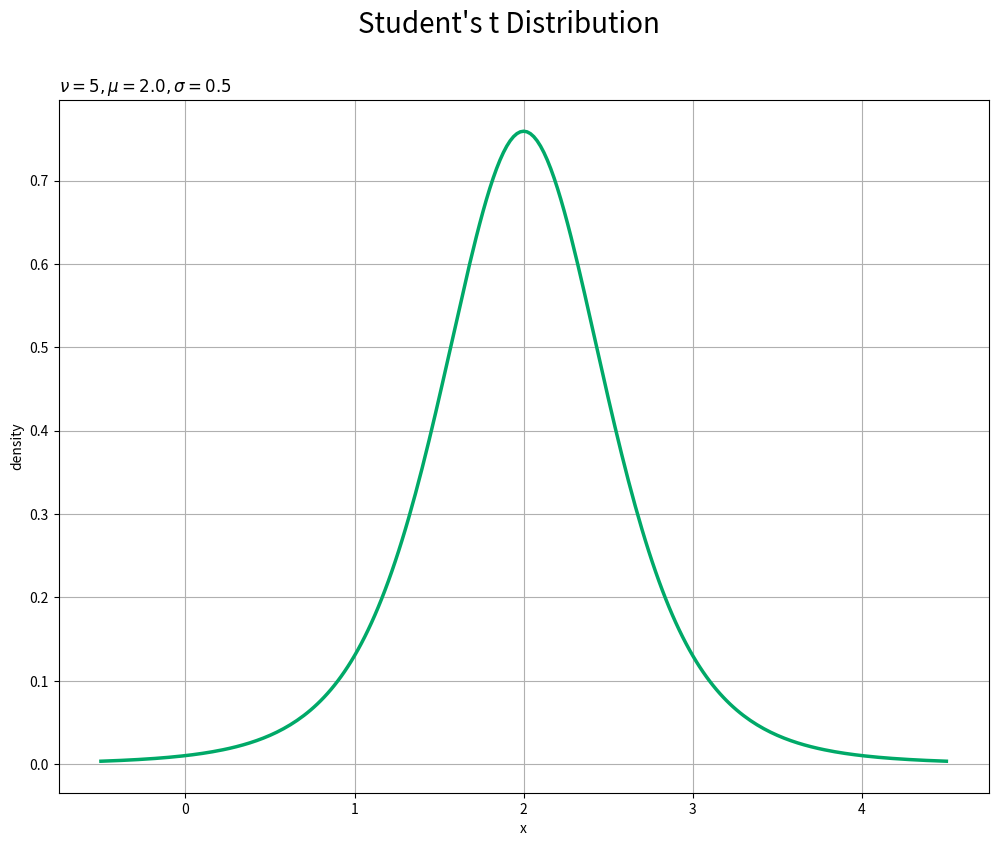
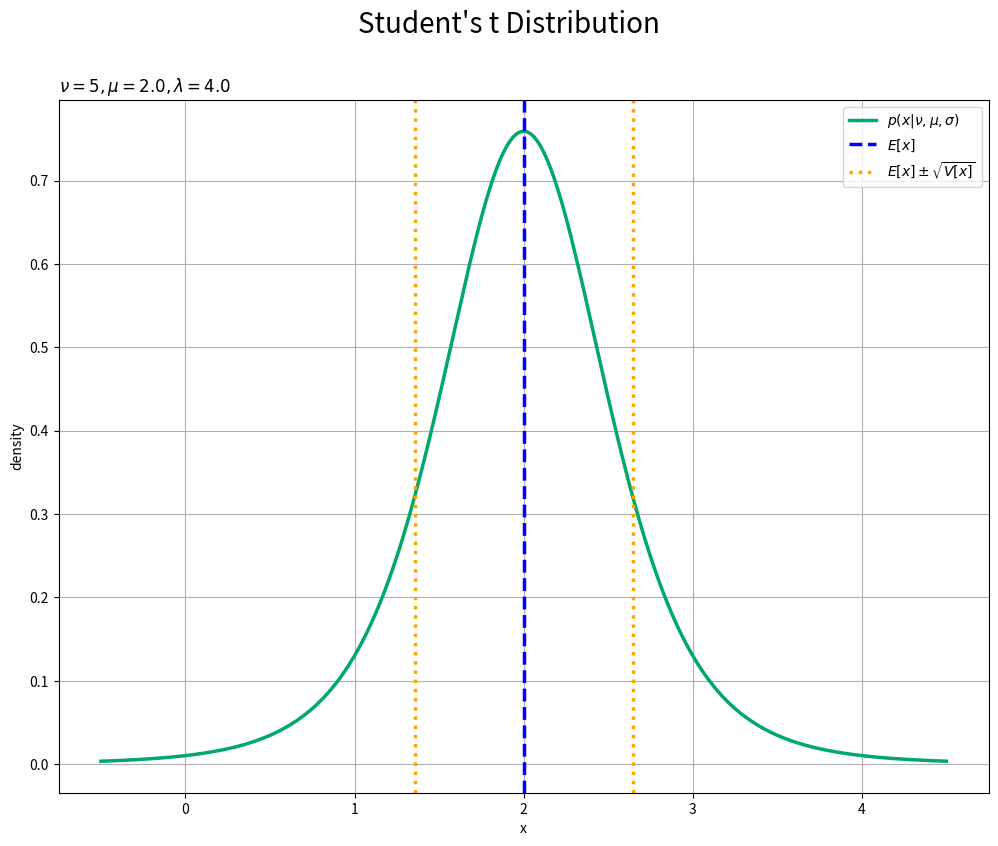
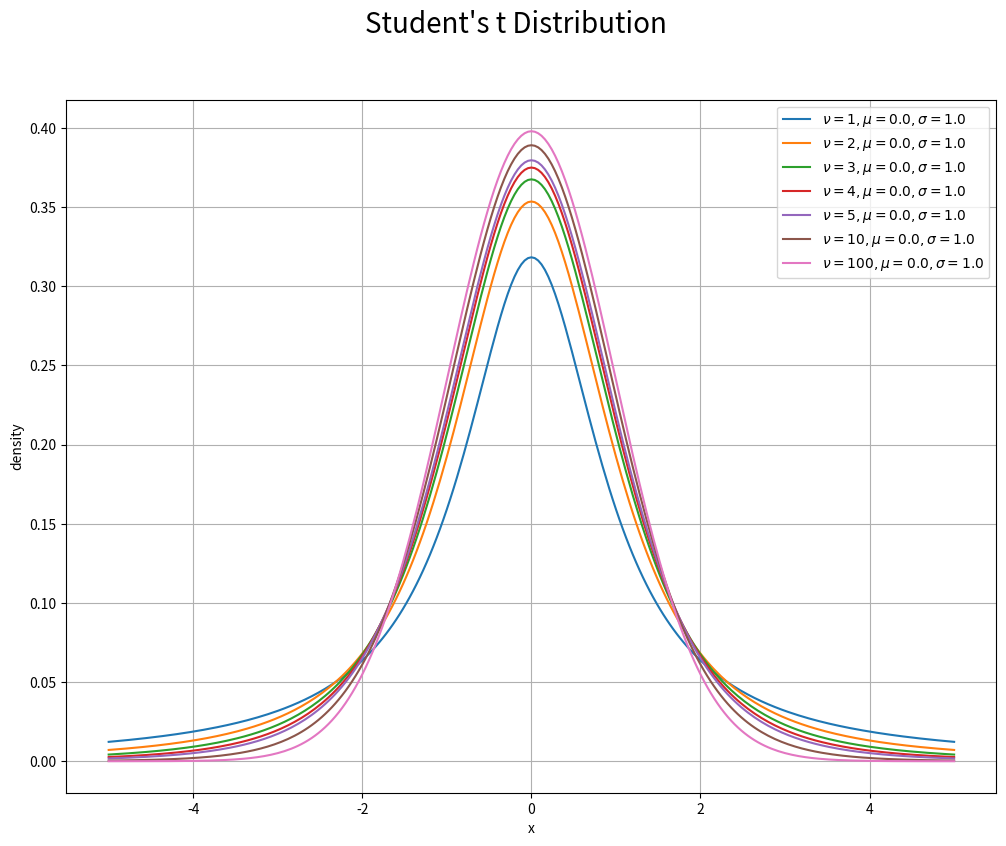
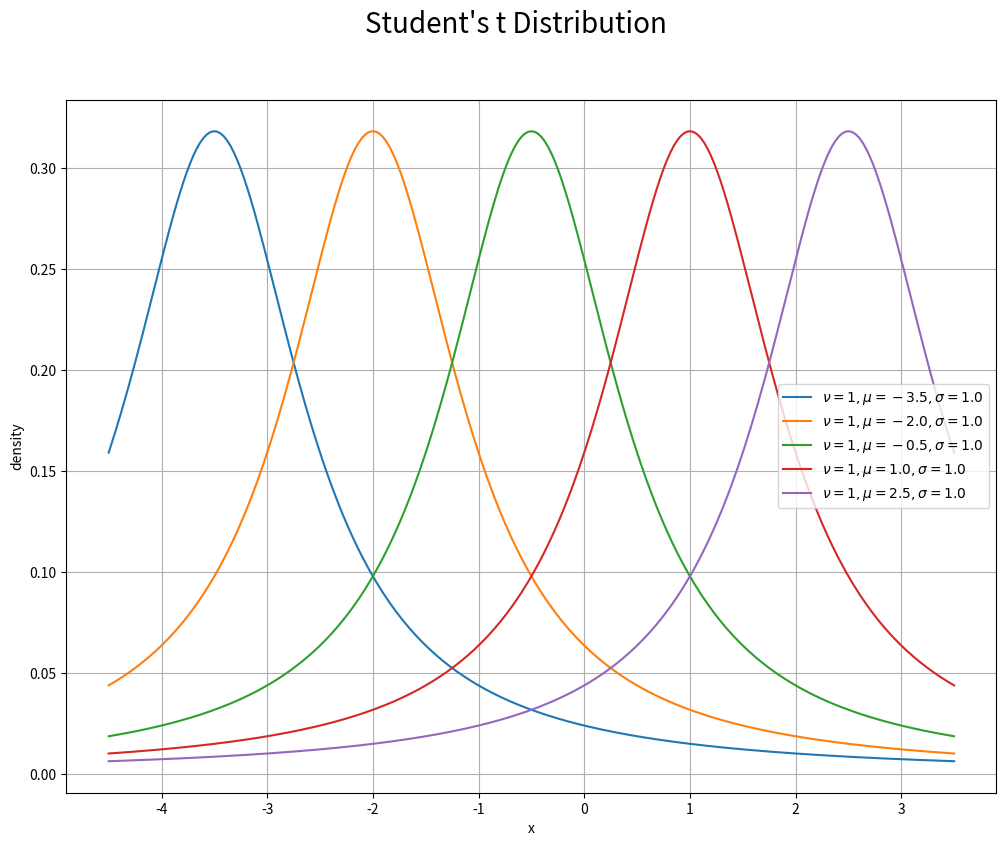
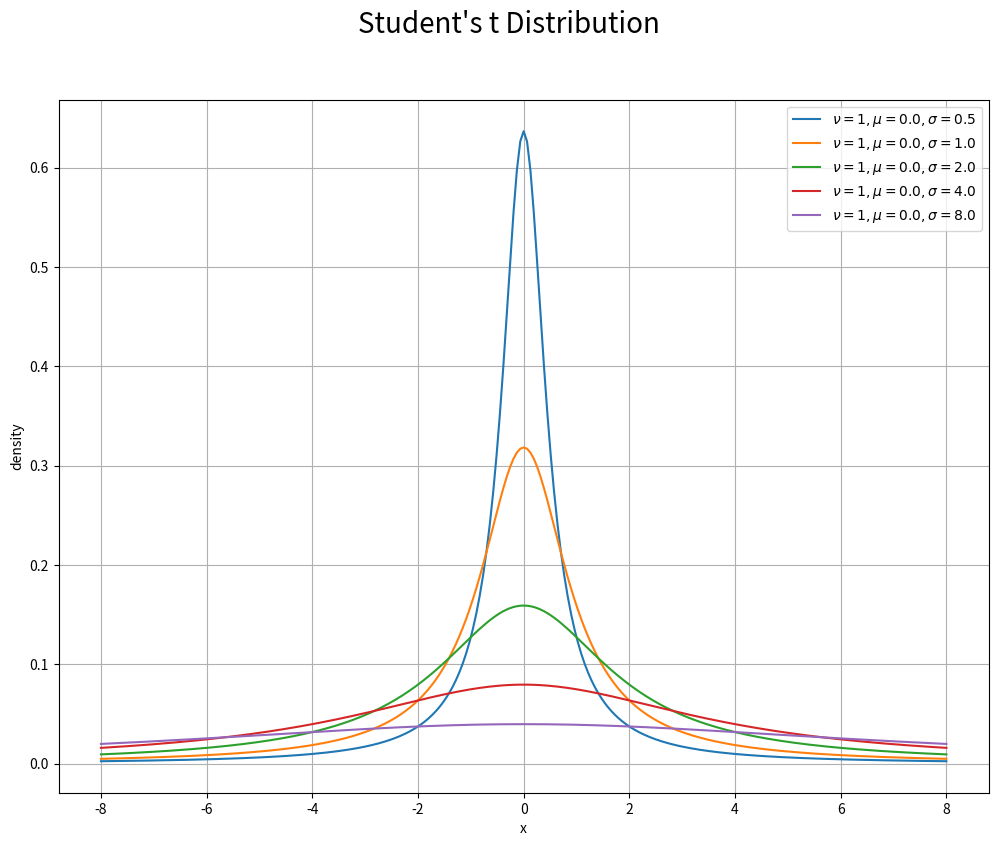
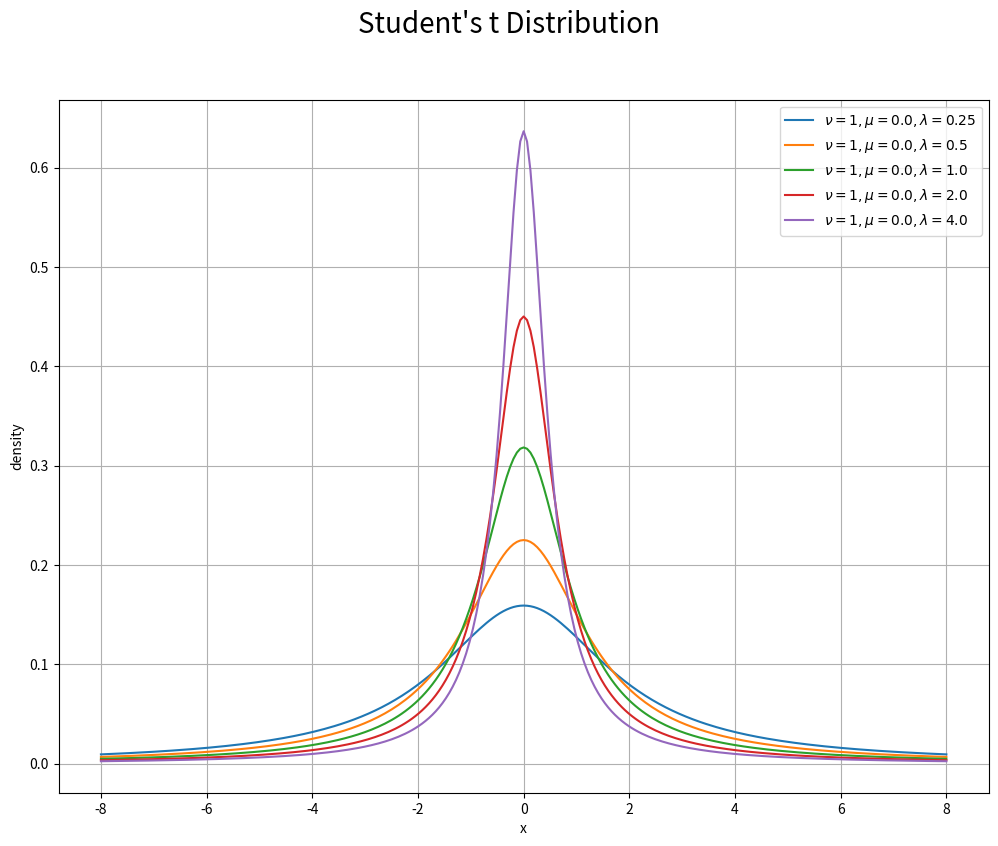

Here is the Python script that generated these plots, in order: (Note: this script raises an exception after producing the figures.)
#%% 1次元スチューデントのt分布

# 利用ライブラリ
import numpy as np
from scipy.stats import t
from scipy.special import loggamma, gamma
import matplotlib.pyplot as plt
from matplotlib.animation import FuncAnimation


#%% # 確率密度の計算

### パラメータの設定

# 形状パラメータ(自由度)を指定
nu = 5

# 位置パラメータを指定
mu = 2.0

# スケールパラメータを指定
sigma = 0.5

# 逆スケールパラメータを指定
lmd = 4.0

# 確率変数を指定
x = 1.5

#%%

### 標準化t分布

# 定義式により確率密度を計算
C = gamma(0.5 * (nu + 1)) / gamma(0.5 * nu) / np.sqrt(np.pi * nu)
term = np.sqrt(1.0 + x**2 / nu)**(nu + 1)
dens = C / term
print(dens)

# 対数をとった定義式により確率密度を計算
log_C = loggamma(0.5 * (nu + 1)) - loggamma(0.5 * nu) - 0.5 * np.log(np.pi * nu)
log_term = 0.5 * (nu + 1) * np.log(1.0 + x**2 / nu)
dens = np.exp(log_C - log_term)
print(dens)

# t分布の関数により確率密度を計算
dens = t.pdf(x=x, df=nu)
print(dens)

# t分布の対数をとった関数により確率密度を計算
log_dens = t.logpdf(x=x, df=nu)
dens = np.exp(log_dens)
print(dens)

# t分布の関数により確率密度を計算
dens = t.pdf(x=x, df=nu, loc=0.0, scale=1.0)
print(dens)

#%% 

### 一般化t分布：スケールパラメータを使用

# 定義式により確率密度を計算
C = gamma(0.5 * (nu + 1)) / gamma(0.5 * nu)
C /= np.sqrt(np.pi * nu) * sigma
term = np.sqrt(1.0 + ((x - mu) / sigma)**2 / nu)**(nu + 1)
dens = C / term
print(dens)

# 対数をとった定義式により確率密度を計算
log_C = loggamma(0.5 * (nu + 1)) - loggamma(0.5 * nu)
log_C -= 0.5 * np.log(np.pi * nu) + np.log(sigma)
log_term = 0.5 * (nu + 1) * np.log(1 + ((x - mu) / sigma)**2 / nu)
dens = np.exp(log_C - log_term)
print(dens)

# t分布の関数により確率密度を計算
dens = t.pdf(x=x, df=nu, loc=mu, scale=sigma)
print(dens)

# t分布の対数をとった関数により確率密度を計算
log_dens = t.logpdf(x=x, df=nu, loc=mu, scale=sigma)
dens = np.exp(log_dens)
print(dens)

# 標準化t分布の関数により確率密度を計算
y = (x - mu) / sigma # 標準化
dens = t.pdf(x=y, df=nu) / sigma
print(dens)

#%%

### 一般化t分布：逆スケールパラメータを使用

# 定義式により確率密度を計算
C = gamma(0.5 * (nu + 1)) / gamma(0.5 * nu)
C *= np.sqrt(lmd / np.pi / nu)
term = np.sqrt(1.0 + lmd / nu * (x - mu)**2)**(nu + 1)
dens = C / term
print(dens)

# 対数をとった定義式により確率密度を計算
log_C = loggamma(0.5 * (nu + 1)) - loggamma(0.5 * nu)
log_C -= 0.5 * (np.log(np.pi * nu) - np.log(lmd))
log_term = 0.5 * (nu + 1) * np.log(1.0 + lmd / nu * (x - mu)**2)
dens = np.exp(log_C - log_term)
print(dens)

# t分布の関数により確率密度を計算
dens = t.pdf(x=x, df=nu, loc=mu, scale=1.0/np.sqrt(lmd))
print(dens)

# t分布の対数をとった関数により確率密度を計算
log_dens = t.logpdf(x=x, df=nu, loc=mu, scale=1.0/np.sqrt(lmd))
dens = np.exp(log_dens)
print(dens)

# 標準化t分布の関数により確率密度を計算
y = (x - mu) * np.sqrt(lmd) # 標準化
dens = t.pdf(x=y, df=nu) * np.sqrt(lmd)
print(dens)


# %% # 統計量の計算

# 形状パラメータ(自由度)を指定
nu = 5

# 位置パラメータを指定
mu = 2.0

# スケールパラメータを指定
sigma = 0.5

# 逆スケールパラメータを指定
lmd = 4.0


# 計算式により期待値を計算:(nu > 1)
E_x = mu
print(E_x)

# 計算式により分散を計算:(nu > 2)
V_x = sigma**2 * nu / (nu - 2.0)
print(V_x)

# 計算式により分散を計算:(nu > 2)
V_x = nu / (nu - 2.0) / lmd
print(V_x)

# 計算式により最頻値を計算
mode_x = mu
print(mode_x)


# t分布の関数により期待値を計算:(nu > 1)
E_x = t.mean(df=nu, loc=mu, scale=sigma)
print(E_x)

# t分布の関数により分散を計算:(nu > 2)
V_x = t.var(df=nu, loc=mu, scale=sigma)
print(V_x)


# %% # グラフの作図

### パラメータの設定

# 形状パラメータ(自由度)を指定
nu = 5

# 位置パラメータを指定
mu = 2.0

# 尺度パラメータを指定
sigma = 0.5

# xの値を作成
x_vals = np.linspace(start=mu-sigma*5, stop=mu+sigma*5, num=251)

# スチューデントのt分布を計算
density = t.pdf(x=x_vals, df=nu, loc=mu, scale=sigma)

#%%

### 作図

# スチューデントのt分布のグラフを作成
plt.figure(figsize=(12, 9)) # 図の設定
plt.plot(x_vals, density, color='#00A968', linewidth=2.5) # 折れ線グラフ
plt.xlabel('x') # x軸ラベル
plt.ylabel('density') # y軸ラベル
plt.suptitle("Student's t Distribution", fontsize=20) # 全体のタイトル
plt.title('$\\nu='+str(nu) + ', \mu='+str(mu) + ', \sigma='+str(sigma)+'$', loc='left') # タイトル
plt.grid() # グリッド線
plt.show() # 描画

#%%

### 統計量の作図

# 補助線用の統計量を計算
E_x = mu
s_x = np.sqrt(sigma**2 * nu / (nu - 2))

# 統計量を重ねたt分布のグラフを作成
plt.figure(figsize=(12, 9)) # 図の設定
plt.plot(x_vals, density, color='#00A968', linewidth=2.5, label='$p(x | \\nu, \mu, \sigma)$') # 分布
plt.axvline(x=E_x, color='blue', linewidth=2.5, linestyle='--', label='$E[x]$') # 期待値
plt.axvline(x=E_x-s_x, color='orange', linewidth=2.5, linestyle=':', label='$E[x]\pm \sqrt{V[x]}$') # 期待値 - 標準偏差
plt.axvline(x=E_x+s_x, color='orange', linewidth=2.5, linestyle=':') # 期待値 + 標準偏差
plt.xlabel('x') # x軸ラベル
plt.ylabel('density') # y軸ラベル
plt.suptitle("Student's t Distribution", fontsize=20) # 全体のタイトル
plt.title('$\\nu='+str(nu) + ', \mu='+str(mu) + ', \lambda='+str(lmd)+'$', loc='left') # タイトル
plt.legend() # 凡例
plt.grid() # グリッド線
plt.show() # 描画


#%% # パラメータと分布の関係を並べて比較

### 自由度の影響

# 自由度として利用する値を指定
nu_vals = np.array([1, 2, 3, 4, 5, 10, 100])

# 固定するパラメータを指定
mu = 0.0
sigma = 1.0

# xの値を作成
x_vals = np.linspace(start=mu-sigma*5, stop=mu+sigma*5, num=251)

# スチューデントのt分布のグラフを作成
plt.figure(figsize=(12, 9)) # 図の設定
for nu in nu_vals:
    density = t.pdf(x=x_vals, df=nu, loc=mu, scale=sigma) # 確率密度を計算
    plt.plot(x_vals, density, label='$\\nu='+str(nu) + ', \mu='+str(mu) + ', \sigma='+str(sigma)+'$') # 折れ線グラフ
plt.xlabel('x') # x軸ラベル
plt.ylabel('density') # y軸ラベル
plt.suptitle("Student's t Distribution", fontsize=20) # 全体のタイトル
plt.legend() # 凡例
plt.grid() # グリッド線
plt.show() # 描画

#%%

### 位置パラメータの影響

# 位置パラメータとして利用する値を指定
mu_vals = np.array([-3.5, -2.0, -0.5, 1.0, 2.5])

# 固定するパラメータを指定
nu = 1
sigma = 1.0

# xの値を作成
x_vals = np.linspace(start=mu_vals.min()-sigma, stop=mu_vals.max()+sigma, num=251)

# スチューデントのt分布のグラフを作成
plt.figure(figsize=(12, 9)) # 図の設定
for mu in mu_vals:
    density = t.pdf(x=x_vals, df=nu, loc=mu, scale=sigma) # 確率密度を計算
    plt.plot(x_vals, density, label='$\\nu='+str(nu) + ', \mu='+str(mu) + ', \sigma='+str(sigma)+'$') # 折れ線グラフ
plt.xlabel('x') # x軸ラベル
plt.ylabel('density') # y軸ラベル
plt.suptitle("Student's t Distribution", fontsize=20) # 全体のタイトル
plt.legend() # 凡例
plt.grid() # グリッド線
plt.show() # 描画

#%%

### スケールパラメータの影響

# スケールパラメータとして利用する値を指定
sigma_vals = np.array([0.5, 1.0, 2.0, 4.0, 8.0])

# 固定するパラメータを指定
nu = 1
mu = 0.0

# xの値を作成
x_vals = np.linspace(start=mu-sigma_vals.max(), stop=mu+sigma_vals.max(), num=251)

# スチューデントのt分布のグラフを作成
plt.figure(figsize=(12, 9)) # 図の設定
for sigma in sigma_vals:
    density = t.pdf(x=x_vals, df=nu, loc=mu, scale=sigma) # 確率密度を計算
    plt.plot(x_vals, density, label='$\\nu='+str(nu) + ', \mu='+str(mu) + ', \sigma='+str(sigma)+'$') # 折れ線グラフ
plt.xlabel('x') # x軸ラベル
plt.ylabel('density') # y軸ラベル
plt.suptitle("Student's t Distribution", fontsize=20) # 全体のタイトル
plt.legend() # 凡例
plt.grid() # グリッド線
plt.show() # 描画

#%%

### 逆スケールパラメータの影響

# 逆スケールパラメータとして利用する値を指定
lambda_vals = np.array([0.25, 0.5, 1.0, 2.0, 4.0])

# 固定するパラメータを指定
nu = 1
mu = 0.0

# xの値を作成
sigma = 1.0 / np.sqrt(lambda_vals.min())
x_vals = np.linspace(start=mu-sigma*4, stop=mu+sigma*4, num=251)

# スチューデントのt分布のグラフを作成
plt.figure(figsize=(12, 9)) # 図の設定
for lmd in lambda_vals:
    density = t.pdf(x=x_vals, df=nu, loc=mu, scale=1.0/np.sqrt(lmd)) # 確率密度を計算
    plt.plot(x_vals, density, label='$\\nu='+str(nu) + ', \mu='+str(mu) + ', \lambda='+str(lmd)+'$') # 折れ線グラフ
plt.xlabel('x') # x軸ラベル
plt.ylabel('density') # y軸ラベル
plt.suptitle("Student's t Distribution", fontsize=20) # 全体のタイトル
plt.legend() # 凡例
plt.grid() # グリッド線
plt.show() # 描画


#%% # パラメータと分布の関係をアニメーションで可視化

### 自由度の影響

# 自由度として利用する値を指定
nu_vals = np.arange(1, 31)
print(len(nu_vals)) # フレーム数

# 固定するパラメータを指定
mu = 0.0
sigma = 1.0

# xの値を作成
x_vals = np.linspace(start=mu-sigma*5, stop=mu+sigma*5, num=251)

# 確率密度(y軸)の最大値を計算
dens_max = t.pdf(x=x_vals, df=nu_vals.max(), loc=mu, scale=sigma).max()

# 図を初期化
fig = plt.figure(figsize=(12, 9), facecolor='white') # 図の設定
fig.suptitle("Student's t Distribution", fontsize=20) # 全体のタイトル

# 作図処理を関数として定義
def update(i):
    # 前フレームのグラフを初期化
    plt.cla()
    
    # i番目の値を取得
    nu = nu_vals[i]
    
    # スチューデントのt分布を計算
    density = t.pdf(x=x_vals, df=nu, loc=mu, scale=sigma)
    
    # スチューデントのt分布を作図
    plt.plot(x_vals, density, color='#00A968', linewidth=2.5) # 折れ線グラフ
    plt.xlabel('x') # x軸ラベル
    plt.ylabel('density') # y軸ラベル
    plt.title('$\\nu='+str(np.round(nu, 2)) + ', \mu='+str(mu) + ', \sigma='+str(sigma)+'$', loc='left') # タイトル
    plt.grid() # グリッド線
    plt.ylim(-0.01, dens_max*1.1) # y軸の表示範囲

# gif画像を作成
dens_anime = FuncAnimation(fig, func=update, frames=len(nu_vals), interval=100)

# gif画像を保存
dens_anime.save('../../figure/Python/t_dens_nu.gif')

#%% 

### 位置パラメータの影響

# 位置パラメータとして利用する値を指定
mu_vals = np.arange(-3.0, 3.1, 0.1)
print(len(mu_vals)) # フレーム数

# 固定するパラメータを指定
nu = 1
sigma = 1.0

# xの値を作成
x_vals = np.linspace(start=mu_vals.min()-sigma, stop=mu_vals.max()+sigma, num=251)

# 確率密度(y軸)の最大値を計算
dens_max = t.pdf(x=x_vals, df=nu, loc=np.median(mu_vals), scale=sigma).max()

# 図を初期化
fig = plt.figure(figsize=(12, 9), facecolor='white') # 図の設定
fig.suptitle("Student's t Distribution", fontsize=20) # 全体のタイトル

# 作図処理を関数として定義
def update(i):
    # 前フレームのグラフを初期化
    plt.cla()
    
    # i番目の値を取得
    mu = mu_vals[i]
    
    # スチューデントのt分布を計算
    density = t.pdf(x=x_vals, df=nu, loc=mu, scale=sigma)
    
    # スチューデントのt分布を作図
    plt.plot(x_vals, density, color='#00A968', linewidth=2.5) # 折れ線グラフ
    plt.xlabel('x') # x軸ラベル
    plt.ylabel('density') # y軸ラベル
    plt.title('$\\nu='+str(nu) + ', \mu='+str(np.round(mu, 2)) + ', \sigma='+str(sigma)+'$', loc='left') # タイトル
    plt.grid() # グリッド線
    plt.ylim(-0.01, dens_max*1.1) # y軸の表示範囲

# gif画像を作成
dens_anime = FuncAnimation(fig, func=update, frames=len(mu_vals), interval=100)

# gif画像を保存
dens_anime.save('../../figure/Python/t_dens_mu.gif')

# %%

### スケールパラメータの影響

# スケールパラメータとして利用する値を指定
sigma_vals = np.arange(0.5, 3.1, 0.1)
print(len(sigma_vals)) # フレーム数

# 固定するパラメータを指定
nu = 1
mu = 0.0

# xの値を作成
x_vals = np.linspace(start=mu-sigma_vals.max()*2, stop=mu+sigma_vals.max()*2, num=251)

# 確率密度(y軸)の最大値を計算
dens_max = t.pdf(x=x_vals, df=nu, loc=mu, scale=sigma_vals.min()).max()

# 図を初期化
fig = plt.figure(figsize=(12, 9), facecolor='white') # 図の設定
fig.suptitle("Student's t Distribution", fontsize=20) # 全体のタイトル

# 作図処理を関数として定義
def update(i):
    # 前フレームのグラフを初期化
    plt.cla()
    
    # i番目の値を取得
    sigma = sigma_vals[i]
    
    # スチューデントのt分布を計算
    density = t.pdf(x=x_vals, df=nu, loc=mu, scale=sigma)
    
    # スチューデントのt分布を作図
    plt.plot(x_vals, density, color='#00A968', linewidth=2.5) # 折れ線グラフ
    plt.xlabel('x') # x軸ラベル
    plt.ylabel('density') # y軸ラベル
    plt.title('$\\nu='+str(nu) + ', \mu='+str(mu) + ', \sigma='+str(np.round(sigma, 2))+'$', loc='left') # タイトル
    plt.grid() # グリッド線
    plt.ylim(-0.01, dens_max*1.1) # y軸の表示範囲

# gif画像を作成
dens_anime = FuncAnimation(fig, func=update, frames=len(sigma_vals), interval=100)

# gif画像を保存
dens_anime.save('../../figure/Python/t_dens_sigma.gif')

# %%

### 逆スケールパラメータの影響

# 逆スケールパラメータとして利用する値を指定
lambda_vals = np.arange(0.1, 3.1, 0.1)
print(len(lambda_vals)) # フレーム数

# 固定するパラメータを指定
nu = 1
mu = 0.0

# xの値を作成
sigma = 1.0 / np.sqrt(lambda_vals.min())
x_vals = np.linspace(start=mu-sigma*2, stop=mu+sigma*2, num=251)

# 確率密度(y軸)の最大値を計算
dens_max = t.pdf(x=x_vals, df=nu, loc=mu, scale=1.0/np.sqrt(lambda_vals.max())).max()

# 図を初期化
fig = plt.figure(figsize=(12, 9), facecolor='white') # 図の設定
fig.suptitle("Student's t Distribution", fontsize=20) # 全体のタイトル

# 作図処理を関数として定義
def update(i):
    # 前フレームのグラフを初期化
    plt.cla()
    
    # i番目の値を取得
    lmd = lambda_vals[i]
    
    # スチューデントのt分布を計算
    density = t.pdf(x=x_vals, df=nu, loc=mu, scale=1.0/np.sqrt(lmd))
    
    # スチューデントのt分布を作図
    plt.plot(x_vals, density, color='#00A968', linewidth=2.5) # 折れ線グラフ
    plt.xlabel('x') # x軸ラベル
    plt.ylabel('density') # y軸ラベル
    plt.title('$\\nu='+str(nu) + ', \mu='+str(mu) + ', \lambda='+str(np.round(lmd, 2))+'$', loc='left') # タイトル
    plt.grid() # グリッド線
    plt.ylim(-0.01, dens_max*1.1) # y軸の表示範囲

# gif画像を作成
dens_anime = FuncAnimation(fig, func=update, frames=len(lambda_vals), interval=100)

# gif画像を保存
dens_anime.save('../../figure/Python/t_dens_lambda.gif')


#%% # パラメータと統計量の関係をアニメーションで可視化

### 自由度の影響

# 自由度として利用する値を指定
nu_vals = np.arange(1, 31)
print(len(nu_vals)) # フレーム数

# 固定するパラメータを指定
mu = 0.0
sigma = 1.0

# xの値を作成
x_vals = np.linspace(start=mu-sigma*5, stop=mu+sigma*5, num=251)

# 確率密度(y軸)の最大値を計算
dens_max = t.pdf(x=x_vals, df=nu_vals.max(), loc=mu, scale=sigma).max()

# 図を初期化
fig = plt.figure(figsize=(12, 9), facecolor='white') # 図の設定
fig.suptitle("Student's t Distribution", fontsize=20) # 全体のタイトル

# 作図処理を関数として定義
def update(i):
    # 前フレームのグラフを初期化
    plt.cla()
    
    # i番目の値を取得
    nu = nu_vals[i]
    
    # スチューデントのt分布を計算
    density = t.pdf(x=x_vals, df=nu, loc=mu, scale=sigma)
    
    # スチューデントのt分布を作図
    plt.plot(x_vals, density, color='#00A968', linewidth=2.5, label='$p(x | \\nu, \mu, \sigma)$') # 分布
    if nu > 1:
        plt.axvline(x=mu, color='blue', linewidth=2.5, linestyle='--', label='$E[x]$') # 期待値
    if nu > 2:
        s_x = np.sqrt(sigma**2 * nu / (nu - 2)) # 標準偏差を計算
        plt.axvline(x=mu-s_x, color='orange', linewidth=2.5, linestyle=':', label='$E[x]\pm \sqrt{V[x]}$') # 期待値 - 標準偏差
        plt.axvline(x=mu+s_x, color='orange', linewidth=2.5, linestyle=':') # 期待値 + 標準偏差
    plt.xlabel('x') # x軸ラベル
    plt.ylabel('density') # y軸ラベル
    plt.title('$\\nu='+str(nu) + ', \mu='+str(np.round(mu, 2)) + ', \sigma='+str(sigma)+'$', loc='left') # タイトル
    plt.legend() # 凡例
    plt.grid() # グリッド線
    plt.ylim(-0.01, dens_max*1.1) # y軸の表示範囲

# gif画像を作成
dens_anime = FuncAnimation(fig, func=update, frames=len(nu_vals), interval=100)

# gif画像を保存
dens_anime.save('../../figure/Python/t_stat_nu.gif')

# %%

### 位置パラメータの影響

# 位置パラメータとして利用する値を指定
mu_vals = np.arange(-3.0, 3.1, 0.1)
print(len(mu_vals)) # フレーム数

# 固定するパラメータを指定
nu = 5
sigma = 1.0

# xの値を作成
x_vals = np.linspace(start=mu_vals.min()-sigma, stop=mu_vals.max()+sigma, num=251)

# 確率密度(y軸)の最大値を計算
dens_max = t.pdf(x=x_vals, df=nu, loc=np.median(mu_vals), scale=sigma).max()

# 図を初期化
fig = plt.figure(figsize=(12, 9), facecolor='white') # 図の設定
fig.suptitle("Student's t Distribution", fontsize=20) # 全体のタイトル

# 作図処理を関数として定義
def update(i):
    # 前フレームのグラフを初期化
    plt.cla()
    
    # i番目の値を取得
    mu = mu_vals[i]
    
    # スチューデントのt分布を計算
    density = t.pdf(x=x_vals, df=nu, loc=mu, scale=sigma)
    
    # スチューデントのt分布を作図
    plt.plot(x_vals, density, color='#00A968', linewidth=2.5, label='$p(x | \\nu, \mu, \sigma)$') # 分布
    if nu > 1:
        plt.axvline(x=mu, color='blue', linewidth=2.5, linestyle='--', label='$E[x]$') # 期待値
    if nu > 2:
        s_x = np.sqrt(sigma**2 * nu / (nu - 2)) # 標準偏差を計算
        plt.axvline(x=mu-s_x, color='orange', linewidth=2.5, linestyle=':', label='$E[x]\pm \sqrt{V[x]}$') # 期待値 - 標準偏差
        plt.axvline(x=mu+s_x, color='orange', linewidth=2.5, linestyle=':') # 期待値 + 標準偏差
    plt.xlabel('x') # x軸ラベル
    plt.ylabel('density') # y軸ラベル
    plt.title('$\\nu='+str(nu) + ', \mu='+str(np.round(mu, 2)) + ', \sigma='+str(sigma)+'$', loc='left') # タイトル
    plt.legend() # 凡例
    plt.grid() # グリッド線
    plt.ylim(-0.01, dens_max*1.1) # y軸の表示範囲

# gif画像を作成
dens_anime = FuncAnimation(fig, func=update, frames=len(mu_vals), interval=100)

# gif画像を保存
dens_anime.save('../../figure/Python/t_stat_mu.gif')

# %%

### スケールパラメータの影響

# スケールパラメータとして利用する値を指定
sigma_vals = np.arange(0.5, 3.1, 0.1)
print(len(sigma_vals)) # フレーム数

# 固定するパラメータを指定
nu = 5
mu = 0.0

# xの値を作成
s_x = np.sqrt(sigma_vals.max()**2 * nu / (nu - 2))
x_vals = np.linspace(start=mu-s_x*2, stop=mu+s_x*2, num=251)

# 確率密度(y軸)の最大値を計算
dens_max = t.pdf(x=x_vals, df=nu, loc=mu, scale=sigma_vals.min()).max()

# 図を初期化
fig = plt.figure(figsize=(12, 9), facecolor='white') # 図の設定
fig.suptitle("Student's t Distribution", fontsize=20) # 全体のタイトル

# 作図処理を関数として定義
def update(i):
    # 前フレームのグラフを初期化
    plt.cla()
    
    # i番目の値を取得
    sigma = sigma_vals[i]
    
    # スチューデントのt分布を計算
    density = t.pdf(x=x_vals, df=nu, loc=mu, scale=sigma)
    
    # スチューデントのt分布を作図
    plt.plot(x_vals, density, color='#00A968', linewidth=2.5, label='$p(x | \\nu, \mu, \sigma)$') # 分布
    if nu > 1:
        plt.axvline(x=mu, color='blue', linewidth=2.5, linestyle='--', label='$E[x]$') # 期待値
    if nu > 2:
        s_x = np.sqrt(sigma**2 * nu / (nu - 2)) # 標準偏差を計算
        plt.axvline(x=mu-s_x, color='orange', linewidth=2.5, linestyle=':', label='$E[x]\pm \sqrt{V[x]}$') # 期待値 - 標準偏差
        plt.axvline(x=mu+s_x, color='orange', linewidth=2.5, linestyle=':') # 期待値 + 標準偏差
    plt.xlabel('x') # x軸ラベル
    plt.ylabel('density') # y軸ラベル
    plt.title('$\\nu='+str(nu) + ', \mu='+str(np.round(mu, 2)) + ', \sigma='+str(sigma)+'$', loc='left') # タイトル
    plt.legend() # 凡例
    plt.xlabel('x') # x軸ラベル
    plt.ylabel('density') # y軸ラベル
    plt.title('$\\nu='+str(nu) + ', \mu='+str(mu) + ', \sigma='+str(np.round(sigma, 2))+'$', loc='left') # タイトル
    plt.grid() # グリッド線
    plt.ylim(-0.01, dens_max*1.1) # y軸の表示範囲

# gif画像を作成
dens_anime = FuncAnimation(fig, func=update, frames=len(sigma_vals), interval=100)

# gif画像を保存
dens_anime.save('../../figure/Python/t_stat_sigma.gif')

#%%

### 逆スケールパラメータの影響

# 逆スケールパラメータとして利用する値を指定
lambda_vals = np.arange(0.1, 3.1, 0.1)
print(len(lambda_vals)) # フレーム数

# 固定するパラメータを指定
nu = 5
mu = 0.0

# xの値を作成
sigma = 1.0 / np.sqrt(lambda_vals.min())
x_vals = np.linspace(start=mu-sigma*2, stop=mu+sigma*2, num=251)

# 確率密度(y軸)の最大値を計算
dens_max = t.pdf(x=x_vals, df=nu, loc=mu, scale=1.0/np.sqrt(lambda_vals.max())).max()

# 図を初期化
fig = plt.figure(figsize=(12, 9), facecolor='white') # 図の設定
fig.suptitle("Student's t Distribution", fontsize=20) # 全体のタイトル

# 作図処理を関数として定義
def update(i):
    # 前フレームのグラフを初期化
    plt.cla()
    
    # i番目の値を取得
    lmd = lambda_vals[i]
    
    # スチューデントのt分布を計算
    density = t.pdf(x=x_vals, df=nu, loc=mu, scale=1.0/np.sqrt(lmd))
    
    # スチューデントのt分布を作図
    plt.plot(x_vals, density, color='#00A968', linewidth=2.5, label='$p(x | \\nu, \mu, \lambda)$') # 分布
    if nu > 1:
        plt.axvline(x=mu, color='blue', linewidth=2.5, linestyle='--', label='$E[x]$') # 期待値
    if nu > 2:
        s_x = np.sqrt(nu / (nu - 2) / lmd) # 標準偏差を計算
        plt.axvline(x=mu-s_x, color='orange', linewidth=2.5, linestyle=':', label='$E[x]\pm \sqrt{V[x]}$') # 期待値 - 標準偏差
        plt.axvline(x=mu+s_x, color='orange', linewidth=2.5, linestyle=':') # 期待値 + 標準偏差
    plt.xlabel('x') # x軸ラベル
    plt.ylabel('density') # y軸ラベル
    plt.title('$\\nu='+str(nu) + ', \mu='+str(mu) + ', \lambda='+str(np.round(lmd, 2))+'$', loc='left') # タイトル
    plt.legend() # 凡例
    plt.grid() # グリッド線
    plt.ylim(-0.01, dens_max*1.1) # y軸の表示範囲

# gif画像を作成
dens_anime = FuncAnimation(fig, func=update, frames=len(lambda_vals), interval=100)

# gif画像を保存
dens_anime.save('../../figure/Python/t_stat_lambda.gif')


#%%
